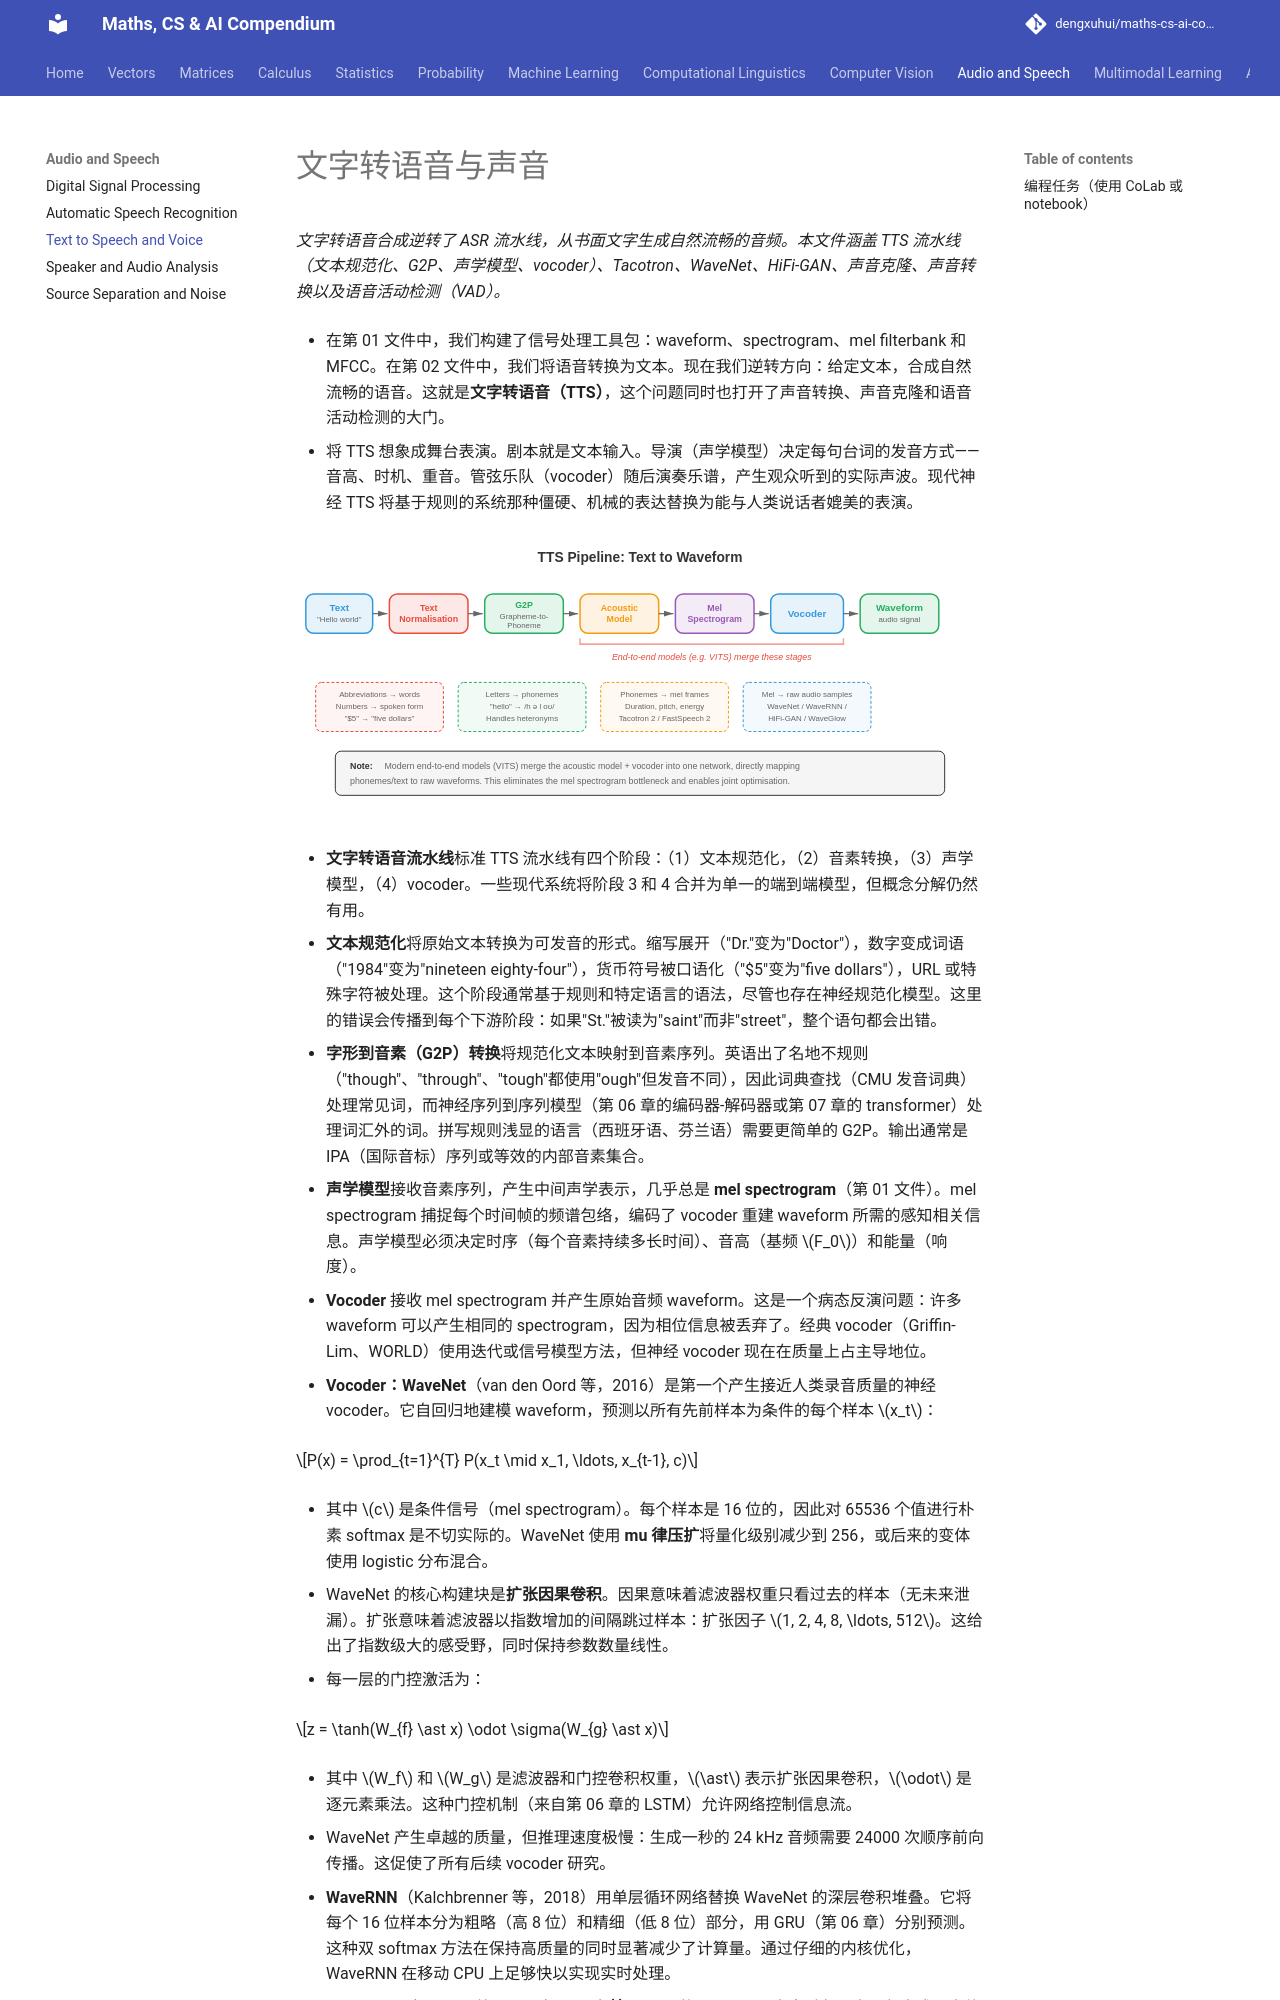

repository: dengxuhui/maths-cs-ai-compendium_CN · page: chapter 09: audio and speech/03. text to speech and voice/index.html · generator: mkdocs

# 文字转语音与声音

*文字转语音合成逆转了 ASR 流水线，从书面文字生成自然流畅的音频。本文件涵盖 TTS 流水线（文本规范化、G2P、声学模型、vocoder）、Tacotron、WaveNet、HiFi-GAN、声音克隆、声音转换以及语音活动检测（VAD）。*

- 在第 01 文件中，我们构建了信号处理工具包：waveform、spectrogram、mel filterbank 和 MFCC。在第 02 文件中，我们将语音转换为文本。现在我们逆转方向：给定文本，合成自然流畅的语音。这就是**文字转语音（TTS）**，这个问题同时也打开了声音转换、声音克隆和语音活动检测的大门。

- 将 TTS 想象成舞台表演。剧本就是文本输入。导演（声学模型）决定每句台词的发音方式——音高、时机、重音。管弦乐队（vocoder）随后演奏乐谱，产生观众听到的实际声波。现代神经 TTS 将基于规则的系统那种僵硬、机械的表达替换为能与人类说话者媲美的表演。

![TTS 流水线：文本被规范化，转换为音素，由声学模型处理产生 mel spectrogram，再通过 vocoder 生成最终 waveform](../images/tts_pipeline.svg)

- **文字转语音流水线**标准 TTS 流水线有四个阶段：（1）文本规范化，（2）音素转换，（3）声学模型，（4）vocoder。一些现代系统将阶段 3 和 4 合并为单一的端到端模型，但概念分解仍然有用。

- **文本规范化**将原始文本转换为可发音的形式。缩写展开（"Dr."变为"Doctor"），数字变成词语（"1984"变为"nineteen eighty-four"），货币符号被口语化（"$5"变为"five dollars"），URL 或特殊字符被处理。这个阶段通常基于规则和特定语言的语法，尽管也存在神经规范化模型。这里的错误会传播到每个下游阶段：如果"St."被读为"saint"而非"street"，整个语句都会出错。

- **字形到音素（G2P）转换**将规范化文本映射到音素序列。英语出了名地不规则（"though"、"through"、"tough"都使用"ough"但发音不同），因此词典查找（CMU 发音词典）处理常见词，而神经序列到序列模型（第 06 章的编码器-解码器或第 07 章的 transformer）处理词汇外的词。拼写规则浅显的语言（西班牙语、芬兰语）需要更简单的 G2P。输出通常是 IPA（国际音标）序列或等效的内部音素集合。

- **声学模型**接收音素序列，产生中间声学表示，几乎总是 **mel spectrogram**（第 01 文件）。mel spectrogram 捕捉每个时间帧的频谱包络，编码了 vocoder 重建 waveform 所需的感知相关信息。声学模型必须决定时序（每个音素持续多长时间）、音高（基频 $F_0$）和能量（响度）。

- **Vocoder** 接收 mel spectrogram 并产生原始音频 waveform。这是一个病态反演问题：许多 waveform 可以产生相同的 spectrogram，因为相位信息被丢弃了。经典 vocoder（Griffin-Lim、WORLD）使用迭代或信号模型方法，但神经 vocoder 现在在质量上占主导地位。

- **Vocoder：WaveNet**（van den Oord 等，2016）是第一个产生接近人类录音质量的神经 vocoder。它自回归地建模 waveform，预测以所有先前样本为条件的每个样本 $x_t$：

$$P(x) = \prod_{t=1}^{T} P(x_t \mid x_1, \ldots, x_{t-1}, c)$$

- 其中 $c$ 是条件信号（mel spectrogram）。每个样本是 16 位的，因此对 65536 个值进行朴素 softmax 是不切实际的。WaveNet 使用 **mu 律压扩**将量化级别减少到 256，或后来的变体使用 logistic 分布混合。

- WaveNet 的核心构建块是**扩张因果卷积**。因果意味着滤波器权重只看过去的样本（无未来泄漏）。扩张意味着滤波器以指数增加的间隔跳过样本：扩张因子 $1, 2, 4, 8, \ldots, 512$。这给出了指数级大的感受野，同时保持参数数量线性。

- 每一层的门控激活为：

$$z = \tanh(W_{f} \ast x) \odot \sigma(W_{g} \ast x)$$

- 其中 $W_f$ 和 $W_g$ 是滤波器和门控卷积权重，$\ast$ 表示扩张因果卷积，$\odot$ 是逐元素乘法。这种门控机制（来自第 06 章的 LSTM）允许网络控制信息流。

- WaveNet 产生卓越的质量，但推理速度极慢：生成一秒的 24 kHz 音频需要 24000 次顺序前向传播。这促使了所有后续 vocoder 研究。

- **WaveRNN**（Kalchbrenner 等，2018）用单层循环网络替换 WaveNet 的深层卷积堆叠。它将每个 16 位样本分为粗略（高 8 位）和精细（低 8 位）部分，用 GRU（第 06 章）分别预测。这种双 softmax 方法在保持高质量的同时显著减少了计算量。通过仔细的内核优化，WaveRNN 在移动 CPU 上足够快以实现实时处理。

- **WaveGlow**（Prenger 等，2019）是一个**基于 flow** 的 vocoder，完全避免了自回归生成。它使用一系列可逆变换（仿射耦合层，第 06 章的正则化 flow）将简单的 Gaussian 分布映射到 waveform 分布。训练使用变量替换公式最大化精确对数似然：

$$\log P(x) = \log P(z) + \sum_{i} \log \left| \det \frac{\partial f_i}{\partial f_{i-1}} \right|$$

- 其中 $z = f(x)$ 是将 $x$ 通过 flow 获得的潜变量。在推理时，从 $z \sim \mathcal{N}(0, I)$ 中采样，并在单次并行传播中通过逆 flow 推进。WaveGlow 以模型大小（耦合层的大型网络）换取生成速度。

- **HiFi-GAN**（Kong 等，2020）使用**生成对抗网络**从 mel spectrogram 合成 waveform。生成器通过一系列转置卷积对 mel spectrogram 进行上采样，每个卷积后跟一个**多感受野融合（MRF）**模块。MRF 模块并行应用具有不同核大小和扩张率的多个残差块，然后对它们的输出求和。这允许生成器同时捕捉多个时间尺度上的模式。

![HiFi-GAN 生成器架构：mel spectrogram 输入通过转置卷积上采样层，每层后接多感受野融合块，将具有不同扩张模式的并行残差堆栈组合](../images/hifi_gan_generator.svg)
